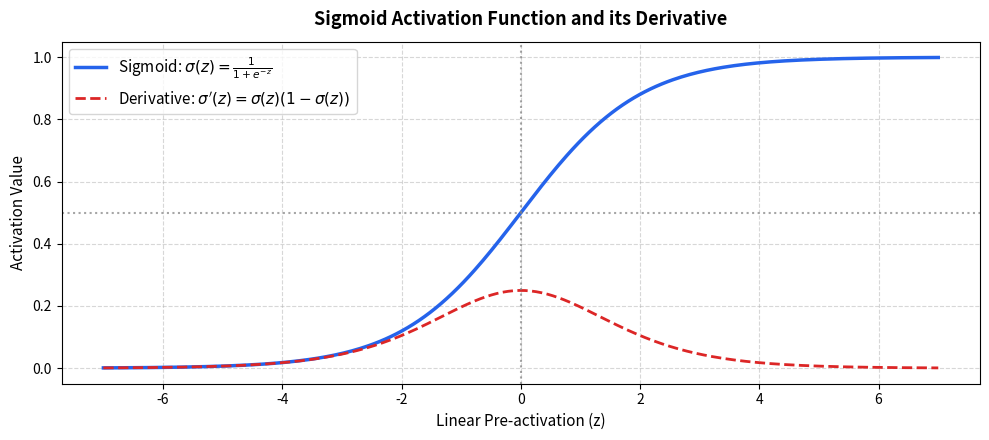

Source code (Python):
"""
Sigmoid Neuron Implementation From Scratch
University Hackathon Project 13: Sign Language Recognition and Translation Assistant
Author: Gehna
Date: 2026-10-28

Implements the fundamental Sigmoid Neuron from first principles:
- Continuous real-valued inputs x in R^n
- Learnable real-valued weights w and bias b
- Linear pre-activation: z = sum(w_i * x_i) + b
- Continuous non-linear activation: a = sigma(z) = 1 / (1 + exp(-z))
- Analytical derivative: sigma'(z) = sigma(z) * (1 - sigma(z))
- Binary Cross-Entropy (BCE) loss
- Gradient computation and Gradient Descent update rule
- Visualizes the sigmoid curve and its derivative
"""

import math
import os
import matplotlib.pyplot as plt
import numpy as np

def sigmoid(z: float) -> float:
    """
    Numerically stable sigmoid function:
    sigma(z) = 1 / (1 + exp(-z))
    Clamped to prevent overflow for large negative z.
    """
    z_clamped = max(-500.0, min(500.0, z))
    return 1.0 / (1.0 + math.exp(-z_clamped))

def sigmoid_derivative(a: float) -> float:
    """
    Derivative of sigmoid with respect to z:
    d(sigma)/dz = sigma(z) * (1 - sigma(z)) = a * (1 - a)
    """
    return a * (1.0 - a)

class SigmoidNeuron:
    """
    A single artificial neuron with continuous sigmoid activation
    and gradient descent learning.
    """
    def __init__(self, n_features: int, lr: float = 0.5):
        # Initialize small random weights and zero bias
        np.random.seed(42)
        self.weights = [np.random.randn() * 0.1 for _ in range(n_features)]
        self.bias = 0.0
        self.lr = lr

    def forward(self, x: list) -> float:
        """
        Computes pre-activation z and activated output a = sigma(z).
        """
        z = sum(w * xi for w, xi in zip(self.weights, x)) + self.bias
        return sigmoid(z)

    def compute_bce_loss(self, X: list, y: list) -> float:
        """
        Binary Cross-Entropy Loss:
        L = - (1/N) * sum( y*ln(a) + (1-y)*ln(1-a) )
        """
        N = len(X)
        eps = 1e-15
        total_loss = 0.0
        for xi, yi in zip(X, y):
            a = self.forward(xi)
            a_clamped = min(max(a, eps), 1.0 - eps)
            total_loss += -(yi * math.log(a_clamped) + (1.0 - yi) * math.log(1.0 - a_clamped))
        return total_loss / N

    def train_step(self, X: list, y: list):
        """
        Performs one epoch of batch gradient descent using BCE loss:
        dL/dz = a - y
        dL/dw_i = (1/N) * sum( (a - y) * x_i )
        dL/db   = (1/N) * sum( a - y )
        """
        N = len(X)
        n_features = len(self.weights)
        
        grad_w = [0.0] * n_features
        grad_b = 0.0
        
        for xi, yi in zip(X, y):
            a = self.forward(xi)
            error = a - yi  # dL/dz for sigmoid + BCE
            
            for j in range(n_features):
                grad_w[j] += error * xi[j]
            grad_b += error
            
        # Parameter updates: theta = theta - lr * grad
        for j in range(n_features):
            self.weights[j] -= self.lr * (grad_w[j] / N)
        self.bias -= self.lr * (grad_b / N)


def run_sigmoid_demo():
    print("=" * 60)
    print("STEP 10: SIGMOID NEURON FROM FIRST PRINCIPLES")
    print("=" * 60)
    
    os.makedirs('docs/assets', exist_ok=True)
    
    # 1. Mathematical Behaviour & Derivative Proof
    print("\n[1] SIGMOID FUNCTION & DERIVATIVE PROPERTIES")
    test_z_values = [-5.0, -2.0, 0.0, 2.0, 5.0]
    print("   z   |  sigma(z)  |  sigma'(z) = a*(1-a)")
    print("------------------------------------------")
    for z in test_z_values:
        a = sigmoid(z)
        da = sigmoid_derivative(a)
        print(f" {z:5.1f} |   {a:6.4f}   |   {da:6.4f}")
    
    # Assert standard known values
    assert abs(sigmoid(0.0) - 0.5) < 1e-9
    assert abs(sigmoid_derivative(0.5) - 0.25) < 1e-9
    print("  -> Assertion PASSED: sigma(0) = 0.5 and peak derivative sigma'(0) = 0.25 verified.")

    # 2. Generate Sigmoid Curve & Derivative Visualization
    z_range = np.linspace(-7, 7, 300)
    sigma_vals = [sigmoid(z) for z in z_range]
    deriv_vals = [sigmoid_derivative(a) for a in sigma_vals]
    
    plt.figure(figsize=(10, 4.5))
    plt.plot(z_range, sigma_vals, label=r'Sigmoid: $\sigma(z) = \frac{1}{1 + e^{-z}}$', color='#2563EB', linewidth=2.5)
    plt.plot(z_range, deriv_vals, label=r"Derivative: $\sigma'(z) = \sigma(z)(1 - \sigma(z))$", color='#DC2626', linewidth=2, linestyle='--')
    plt.axvline(x=0, color='gray', linestyle=':', alpha=0.7)
    plt.axhline(y=0.5, color='gray', linestyle=':', alpha=0.7)
    plt.title("Sigmoid Activation Function and its Derivative", fontsize=13, fontweight='bold', pad=12)
    plt.xlabel("Linear Pre-activation (z)", fontsize=11)
    plt.ylabel("Activation Value", fontsize=11)
    plt.ylim(-0.05, 1.05)
    plt.grid(True, linestyle='--', alpha=0.5)
    plt.legend(fontsize=11, loc='upper left')
    plt.tight_layout()
    plot_path = 'docs/assets/sigmoid_derivatives.png'
    plt.savefig(plot_path, dpi=200)
    plt.close()
    print(f"  -> Saved sigmoid visualization to: {plot_path}")

    # 3. Demonstration of Smooth Learning via Gradient Descent
    print("\n[2] DEMONSTRATING GRADIENT DESCENT LEARNING")
    print("Training a Sigmoid Neuron to solve the continuous OR logic problem:")
    X_train = [[0.0, 0.0], [0.0, 1.0], [1.0, 0.0], [1.0, 1.0]]
    y_train = [0.0, 1.0, 1.0, 1.0]
    
    neuron = SigmoidNeuron(n_features=2, lr=2.0)
    
    initial_loss = neuron.compute_bce_loss(X_train, y_train)
    print(f"Initial BCE Loss (Epoch 0): {initial_loss:.4f}")
    
    losses = []
    for epoch in range(1, 201):
        neuron.train_step(X_train, y_train)
        loss = neuron.compute_bce_loss(X_train, y_train)
        losses.append(loss)
        if epoch in [1, 20, 50, 100, 200]:
            print(f"  Epoch {epoch:3d} | Loss: {loss:.4f} | Weights: [{neuron.weights[0]:.2f}, {neuron.weights[1]:.2f}] | Bias: {neuron.bias:.2f}")
            
    final_loss = losses[-1]
    assert final_loss < initial_loss, "Learning failed: Loss did not decrease!"
    assert final_loss < 0.15, f"Expected loss < 0.15, got {final_loss:.4f}"
    print(f"  -> Assertion PASSED: Loss smoothly decreased from {initial_loss:.4f} to {final_loss:.4f}.")

    # 4. Predictions Verification
    print("\n[3] FINAL TRAINED SIGMOID PREDICTIONS")
    print(" Input (x1, x2) | Target | Sigmoid Output a | Predicted Class (threshold=0.5)")
    print("-------------------------------------------------------------------------")
    for xi, yi in zip(X_train, y_train):
        a = neuron.forward(xi)
        pred = 1 if a >= 0.5 else 0
        print(f"   ({xi[0]:.0f}, {xi[1]:.0f})     |   {yi:.0f}    |     {a:.4f}      |                  {pred}")
        assert pred == int(yi), f"Prediction error on input {xi}!"
    print("  -> Assertion PASSED: All 4 logic outputs match targets 100%.")

    print("\n" + "=" * 60)
    print("ALL SIGMOID NEURON DEMONSTRATIONS PASSED SUCCESSFULLY!")
    print("=" * 60)

if __name__ == '__main__':
    run_sigmoid_demo()
